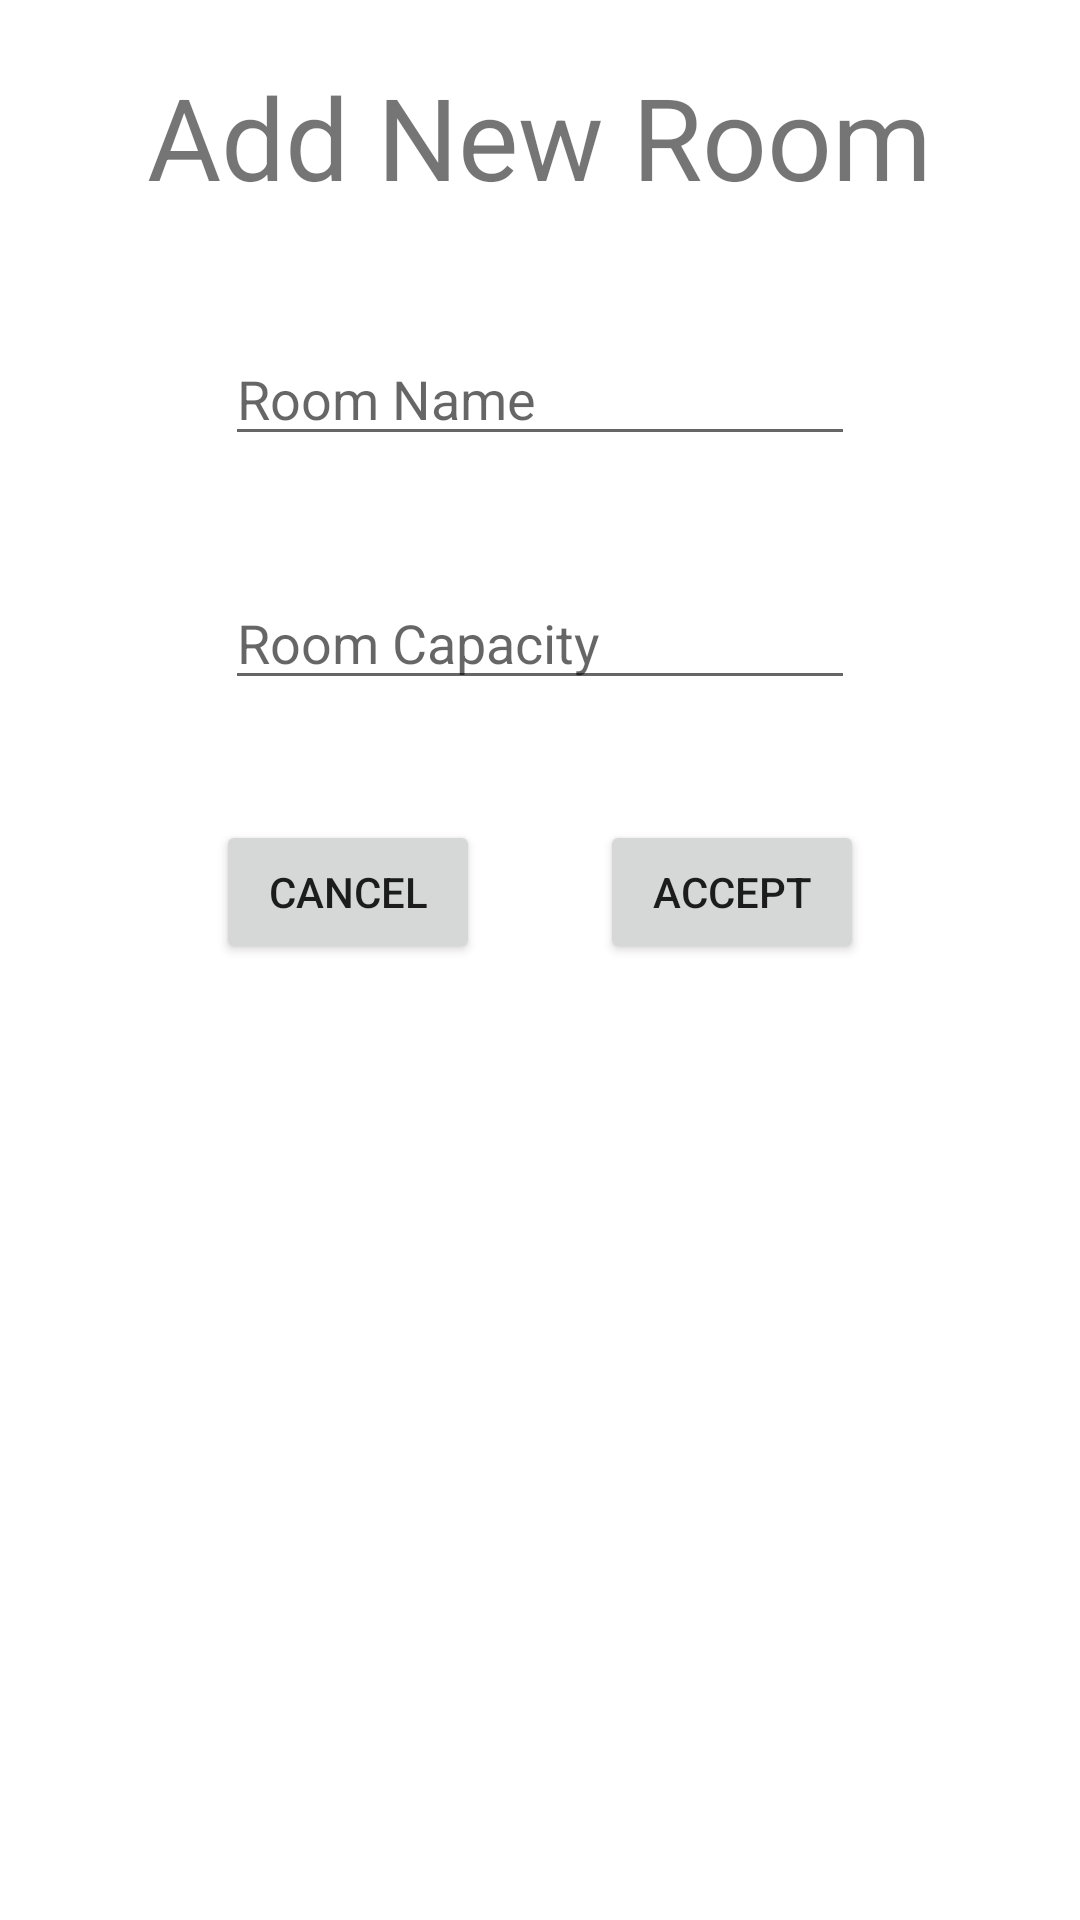

Android layout source for this screen:
<!-- AndroidManifest.xml: application theme Theme.CommunityD1 -->
<!-- res/layout/add_room.xml -->
<?xml version="1.0" encoding="utf-8"?>
<LinearLayout xmlns:android="http://schemas.android.com/apk/res/android"
    xmlns:tools="http://schemas.android.com/tools"
    android:orientation="vertical"
    android:gravity="center_horizontal"

    android:padding="20dp"
    android:layout_width="match_parent"
    android:layout_height="match_parent">

    <TextView
        android:id="@+id/add_room_head"
        android:layout_width="wrap_content"
        android:layout_height="wrap_content"
        android:text="Add New Room"
        android:textSize="38sp" />

    <EditText
        android:id="@+id/roomName"
        android:layout_width="wrap_content"
        android:layout_height="wrap_content"
        android:layout_marginTop="40dp"
        android:ems="10"
        android:inputType="textPersonName"
        android:hint="Room Name" />

    <EditText
        android:id="@+id/roomCap"
        android:layout_width="wrap_content"
        android:layout_height="wrap_content"
        android:layout_marginTop="40dp"
        android:ems="10"
        android:inputType="number"
        android:hint="Room Capacity" />

    <TextView
        android:id="@+id/remove_room_discalimer"
        android:layout_marginTop="20dp"
        android:layout_width="200dp"
        android:layout_height="wrap_content"
        android:visibility="gone"
        android:text="If you delete a room, current bookings for that room (pending/accepted/rejected), will still be shown." />

    <LinearLayout
        android:layout_marginTop="40dp"
        android:layout_gravity="center_horizontal"
        android:layout_width="wrap_content"
        android:layout_height="wrap_content">

        <Button
            android:id="@+id/add_room_cancel"
            android:layout_width="wrap_content"
            android:layout_height="wrap_content"
            android:layout_marginRight="40dp"
            android:text="Cancel" />

        <Button
            android:id="@+id/add_room_accept"
            android:layout_width="wrap_content"
            android:layout_height="wrap_content"
            android:text="Accept" />

    </LinearLayout>

</LinearLayout>
<!-- resources referenced by this layout -->
<resources>
  <style name="Theme.CommunityD1" parent="Theme.MaterialComponents.DayNight.DarkActionBar">
          
          <item name="colorPrimary">@color/main</item>
          <item name="colorPrimaryVariant">@color/purple_700</item>
          <item name="colorOnPrimary">@color/white</item>
          
          <item name="colorSecondary">@color/teal_200</item>
          <item name="colorSecondaryVariant">@color/teal_700</item>
          <item name="colorOnSecondary">@color/black</item>
          
          <item name="android:statusBarColor" tools:targetApi="l">?attr/colorPrimaryVariant</item>
          
  
      </style>
  <color name="main">#80DBC7</color>
  <color name="purple_700">#FF3700B3</color>
  <color name="white">#FFFFFFFF</color>
  <color name="teal_200">#FF03DAC5</color>
  <color name="teal_700">#FF018786</color>
  <color name="black">#FF000000</color>
</resources>
